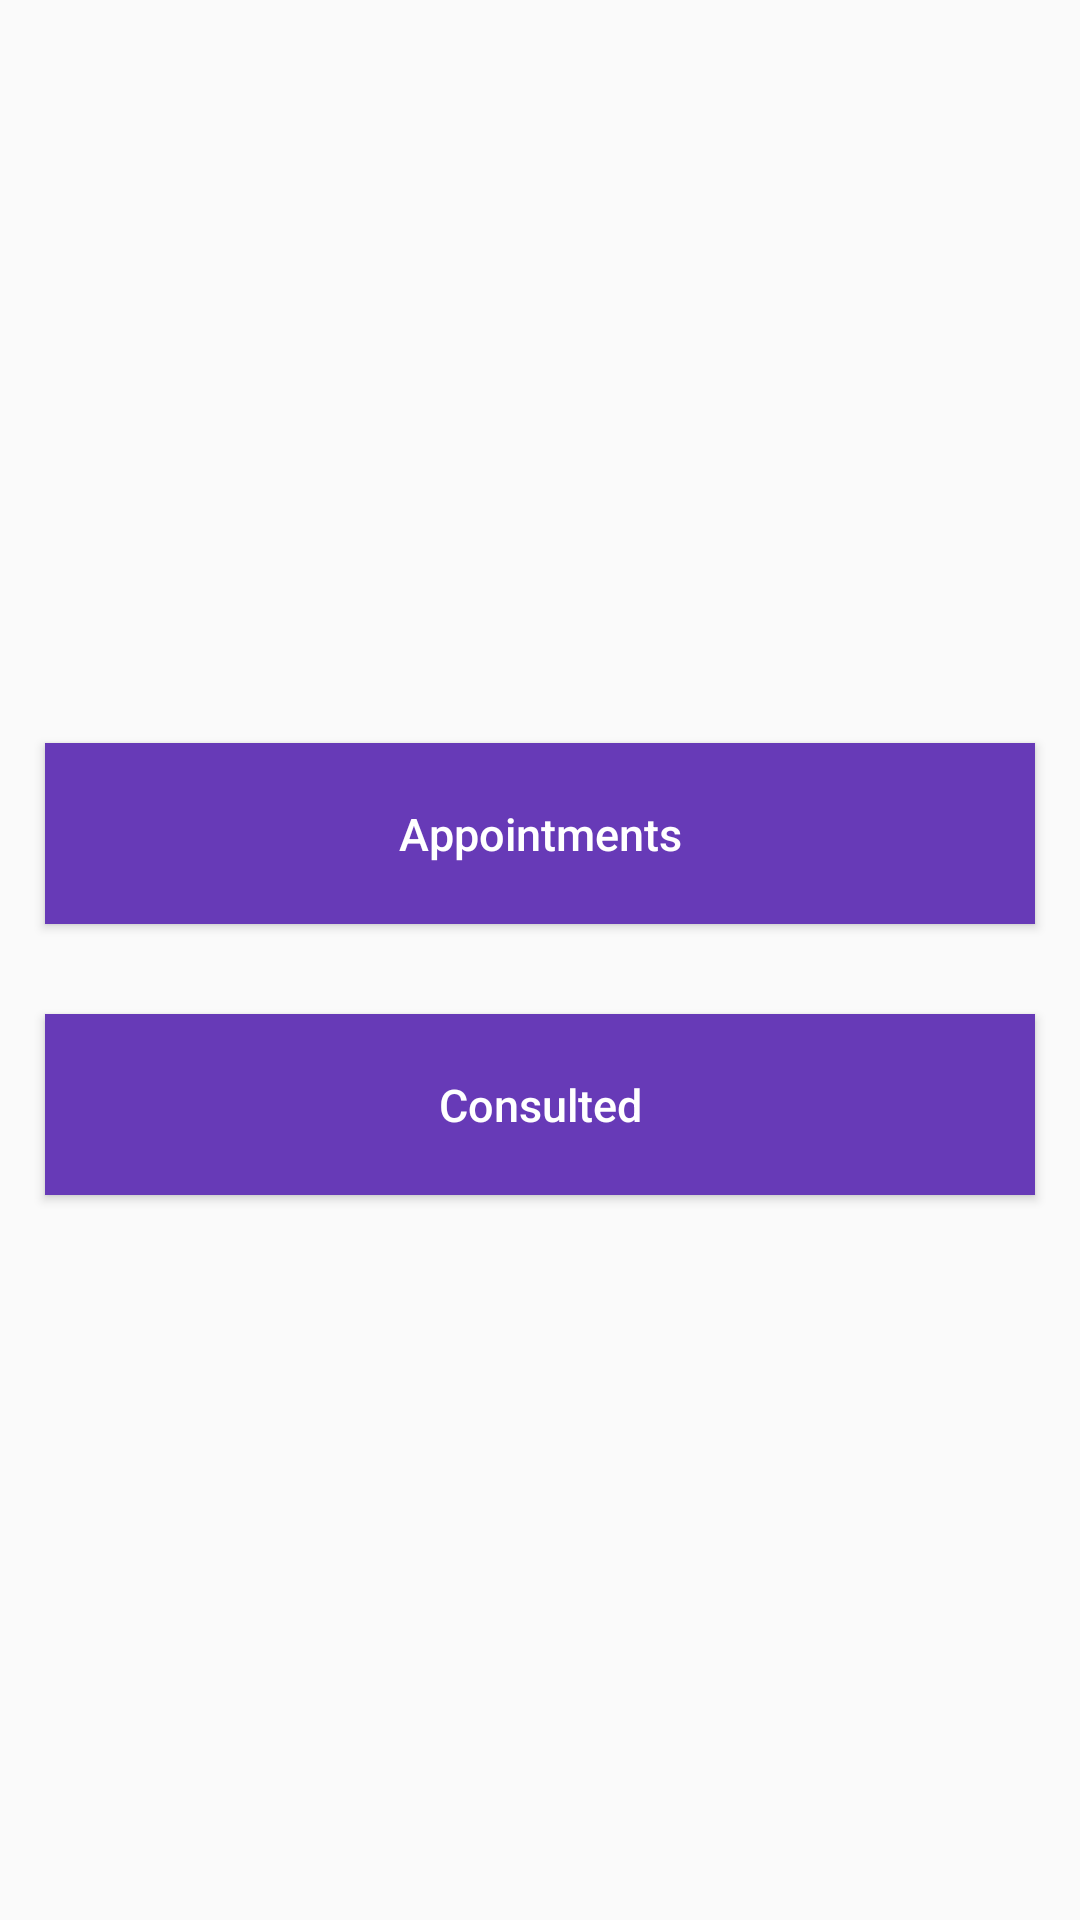

Reconstruct the res/layout file that produces this screen, plus the resources it refers to.
<!-- AndroidManifest.xml: application theme AppTheme -->
<!-- res/layout/activity_download_category.xml -->
<?xml version="1.0" encoding="utf-8"?>
<LinearLayout xmlns:android="http://schemas.android.com/apk/res/android"
    xmlns:app="http://schemas.android.com/apk/res-auto"
    xmlns:tools="http://schemas.android.com/tools"
    android:layout_width="match_parent"
    android:orientation="vertical"
    android:gravity="center"
    android:layout_height="match_parent"
    tools:context=".DownloadCategory">
    <Button
        android:layout_width="match_parent"
        android:layout_height="wrap_content"
        android:id="@+id/excel"
        android:layout_below="@id/btn1"
        android:layout_marginLeft="15dp"
        android:layout_marginRight="15dp"
        android:layout_marginTop="6dp"
        android:background="#673AB7"
        android:textAllCaps="false"
        android:padding="20dp"
        android:textSize="15sp"
        android:onClick="appointments"
        android:textColor="@android:color/white"
        android:text="Appointments"/>
    <Button
        android:layout_width="match_parent"
        android:layout_height="wrap_content"
        android:layout_below="@id/btn1"
        android:layout_marginLeft="15dp"
        android:layout_marginRight="15dp"
        android:layout_marginTop="30dp"
        android:background="#673AB7"
        android:textAllCaps="false"
        android:padding="20dp"
        android:textSize="15sp"
        android:onClick="Consulted"
        android:textColor="@android:color/white"
        android:text="Consulted"/>
</LinearLayout>
<!-- resources referenced by this layout -->
<resources>
  <style name="AppTheme" parent="Theme.AppCompat.Light.NoActionBar">
          
          <item name="colorPrimary">@color/colorPrimary</item>
          <item name="colorPrimaryDark">@color/colorPrimaryDark</item>
          <item name="colorAccent">@color/colorAccent</item>
      </style>
  <color name="colorPrimary">#6200EE</color>
  <color name="colorPrimaryDark">#3700B3</color>
  <color name="colorAccent">#03DAC5</color>
</resources>
